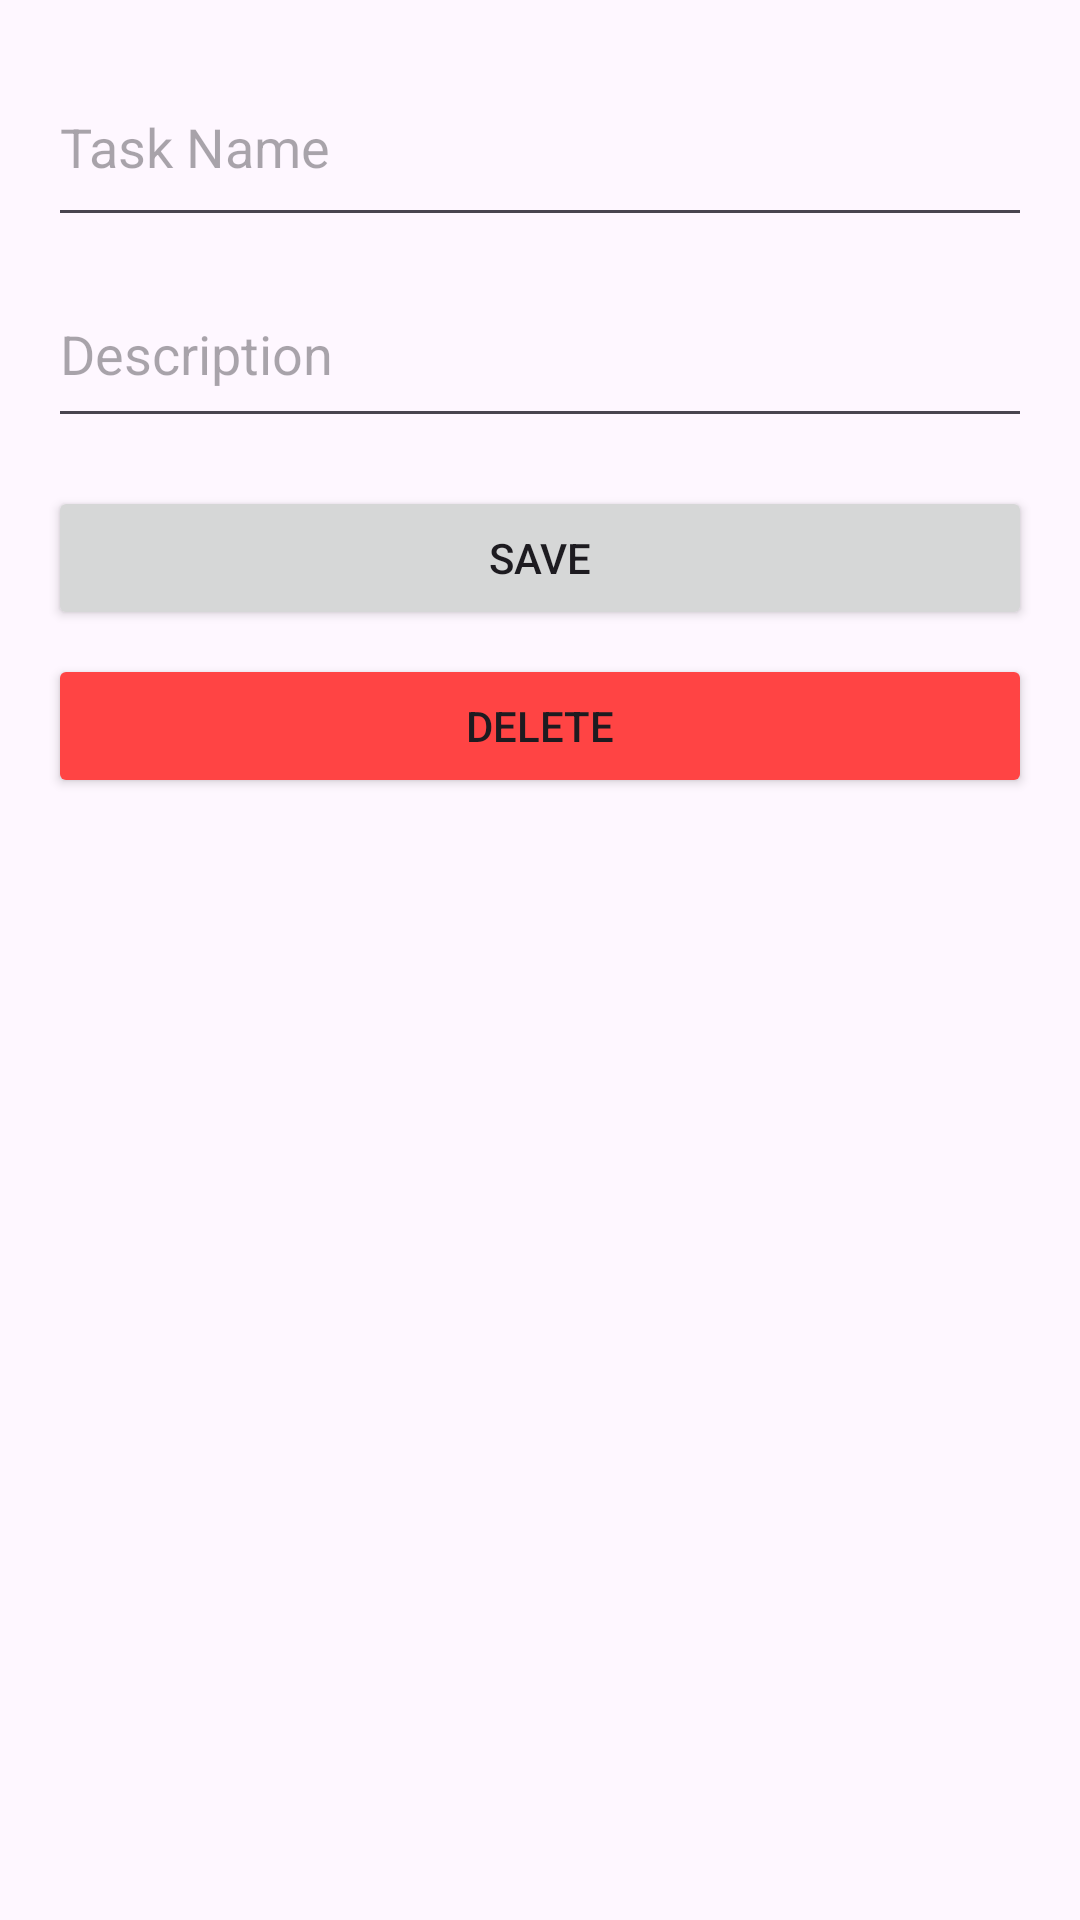

This screen was rendered from an Android layout file. Write that file and the resources it references.
<!-- AndroidManifest.xml: application theme Theme.TOOdoLIST -->
<!-- res/layout/activity_edit_task.xml -->
<?xml version="1.0" encoding="utf-8"?>
<ScrollView
    xmlns:android="http://schemas.android.com/apk/res/android"
    android:layout_width="match_parent"
    android:layout_height="match_parent"
    android:padding="16dp">

    <LinearLayout
        android:layout_width="match_parent"
        android:layout_height="wrap_content"
        android:orientation="vertical">

        <EditText
            android:id="@+id/edit_name"
            android:layout_width="match_parent"
            android:layout_height="63dp"
            android:hint="Task Name" />

        <EditText
            android:id="@+id/edit_description"
            android:layout_width="match_parent"
            android:layout_height="59dp"
            android:layout_marginTop="8dp"
            android:hint="Description" />

        <Button
            android:id="@+id/button_save"
            android:layout_width="match_parent"
            android:layout_height="wrap_content"
            android:text="Save"
            android:layout_marginTop="16dp"/>

        <Button
            android:id="@+id/button_delete"
            android:layout_width="match_parent"
            android:layout_height="wrap_content"
            android:text="Delete"
            android:layout_marginTop="8dp"
            android:backgroundTint="@android:color/holo_red_light"/>
    </LinearLayout>
</ScrollView>
<!-- resources referenced by this layout -->
<resources>
  <style name="Theme.TOOdoLIST" parent="Base.Theme.TOOdoLIST" />
  <style name="Base.Theme.TOOdoLIST" parent="Theme.Material3.DayNight.NoActionBar">
          
          
      </style>
</resources>
